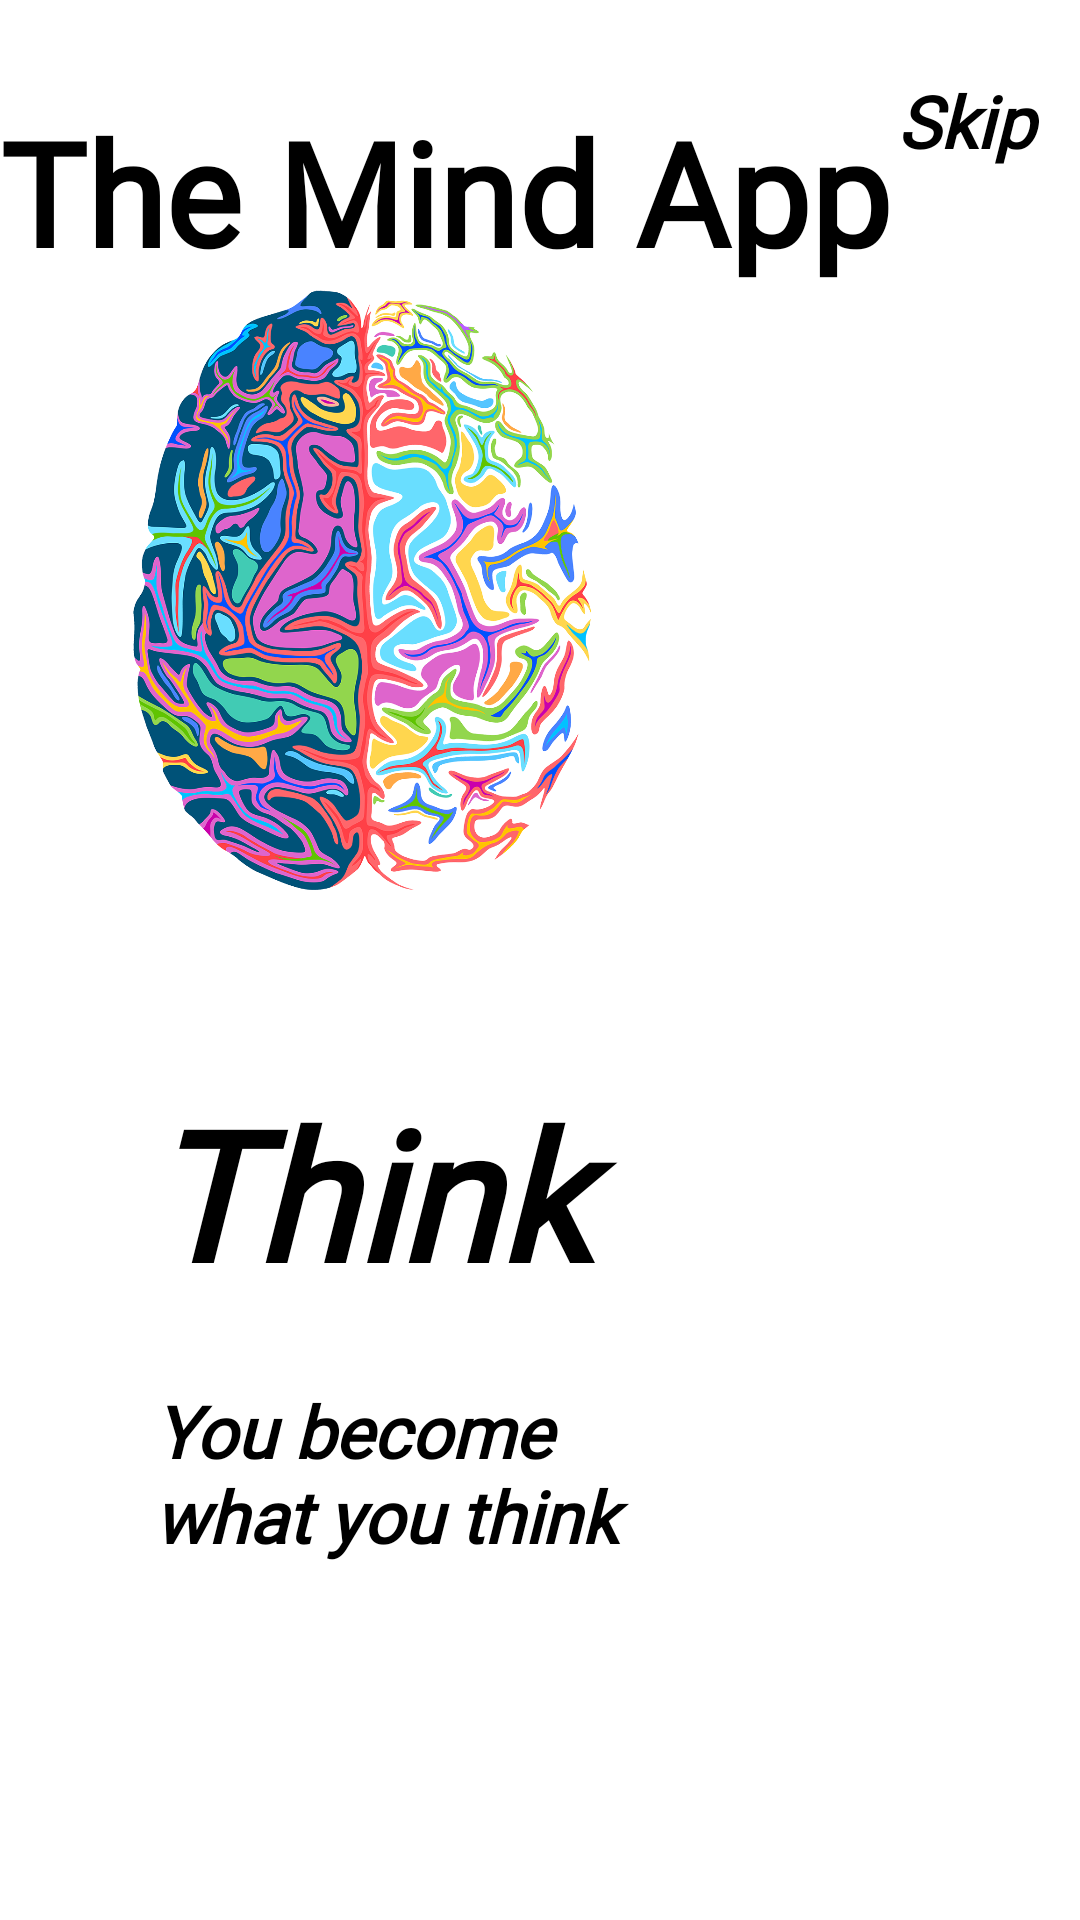

Android layout source for this screen:
<!-- AndroidManifest.xml: application theme Theme.NewApplication -->
<!-- res/layout/fragment_on_boarding1.xml -->
<?xml version="1.0" encoding="utf-8"?>
<androidx.constraintlayout.widget.ConstraintLayout xmlns:android="http://schemas.android.com/apk/res/android"
    xmlns:app="http://schemas.android.com/apk/res-auto"
    xmlns:tools="http://schemas.android.com/tools"
    android:layout_width="match_parent"
    android:layout_height="match_parent"
    android:textAlignment="center">

    <ImageView
        android:id="@+id/img1"
        android:layout_width="200dp"
        android:layout_height="200dp"
        app:layout_constraintBottom_toBottomOf="parent"
        app:layout_constraintEnd_toEndOf="parent"
        app:layout_constraintHorizontal_bias="0.129"
        app:layout_constraintStart_toStartOf="parent"
        app:layout_constraintTop_toTopOf="parent"
        app:layout_constraintVertical_bias="0.22"
        app:srcCompat="@drawable/clipart4638486" />

    <TextView
        android:id="@+id/textView2"
        android:layout_width="wrap_content"
        android:layout_height="wrap_content"
        android:layout_marginTop="24dp"
        android:elegantTextHeight="true"
        android:fontFamily="@font/amarante"
        android:includeFontPadding="true"
        android:text="The Mind App"
        android:textAlignment="center"
        android:textColor="@color/black"
        android:textSize="48sp"
        android:textStyle="bold"
        app:autoSizeTextType="uniform"
        app:layout_constraintEnd_toEndOf="parent"
        app:layout_constraintHorizontal_bias="0.0"
        app:layout_constraintStart_toStartOf="parent"
        app:layout_constraintTop_toTopOf="parent" />

    <TextView
        android:id="@+id/textView3"
        android:layout_width="180dp"
        android:layout_height="100dp"
        android:layout_marginTop="164dp"
        android:fontFamily="@font/berkshire_swash"
        android:includeFontPadding="true"
        android:text="@string/you_become_what_you_think"
        android:textColor="@color/black"
        android:textSize="24sp"
        android:textStyle="bold|italic"
        app:layout_constraintEnd_toEndOf="parent"
        app:layout_constraintHorizontal_bias="0.286"
        app:layout_constraintStart_toStartOf="parent"
        app:layout_constraintTop_toBottomOf="@+id/img1" />

    <TextView
        android:id="@+id/textView4"
        android:layout_width="56dp"
        android:layout_height="39dp"
        android:layout_marginTop="24dp"
        android:fontFamily="@font/berkshire_swash"
        android:includeFontPadding="true"
        android:text="Skip"
        android:textColor="@color/black"
        android:textSize="24sp"
        android:textStyle="bold|italic"
        app:layout_constraintEnd_toEndOf="parent"
        app:layout_constraintHorizontal_bias="0.283"
        app:layout_constraintStart_toEndOf="@+id/textView2"
        app:layout_constraintTop_toTopOf="parent" />

    <TextView
        android:id="@+id/textView5"
        android:layout_width="163dp"
        android:layout_height="77dp"
        android:layout_marginTop="28dp"
        android:fontFamily="@font/berkshire_swash"
        android:includeFontPadding="true"
        android:text="Think"
        android:textColor="@color/black"
        android:textSize="60sp"
        android:textStyle="bold|italic"
        app:layout_constraintBottom_toTopOf="@+id/textView3"
        app:layout_constraintEnd_toEndOf="parent"
        app:layout_constraintHorizontal_bias="0.248"
        app:layout_constraintStart_toStartOf="parent"
        app:layout_constraintTop_toBottomOf="@+id/img1"
        app:layout_constraintVertical_bias="0.551" />

    <ImageView
        android:id="@+id/imageView2"
        android:layout_width="97dp"
        android:layout_height="40dp"
        android:layout_marginStart="5dp"
        android:layout_marginTop="60dp"
        android:layout_marginEnd="80dp"
        app:layout_constraintEnd_toEndOf="parent"
        app:layout_constraintHorizontal_bias="0.052"
        app:layout_constraintStart_toStartOf="parent"
        app:layout_constraintTop_toBottomOf="@+id/textView3"
        app:srcCompat="@drawable/tab1" />


</androidx.constraintlayout.widget.ConstraintLayout>
<!-- resources referenced by this layout -->
<resources>
  <color name="black">#FF000000</color>
  <!-- drawable clipart4638486: png bitmap (drawable, 902067 bytes) -->
  <string name="you_become_what_you_think">You become what you think</string>
  <style name="Theme.NewApplication" parent="Theme.MaterialComponents.DayNight.NoActionBar">
          
          <item name="colorPrimary">@color/sky_blue</item>
          <item name="colorPrimaryVariant">@color/blue</item>
          <item name="colorOnPrimary">@color/white</item>
          
          <item name="colorSecondary">@color/teal_200</item>
          <item name="colorSecondaryVariant">@color/teal_700</item>
          <item name="colorOnSecondary">@color/black</item>
          
          <item name="android:statusBarColor" tools:targetApi="l">?attr/colorPrimaryVariant</item>
          
      </style>
  <color name="sky_blue">	#87CEFA</color>
  <color name="blue">	#1E90FF</color>
  <color name="white">#FFFFFFFF</color>
  <color name="teal_200">#FF03DAC5</color>
  <color name="teal_700">#FF018786</color>
</resources>
